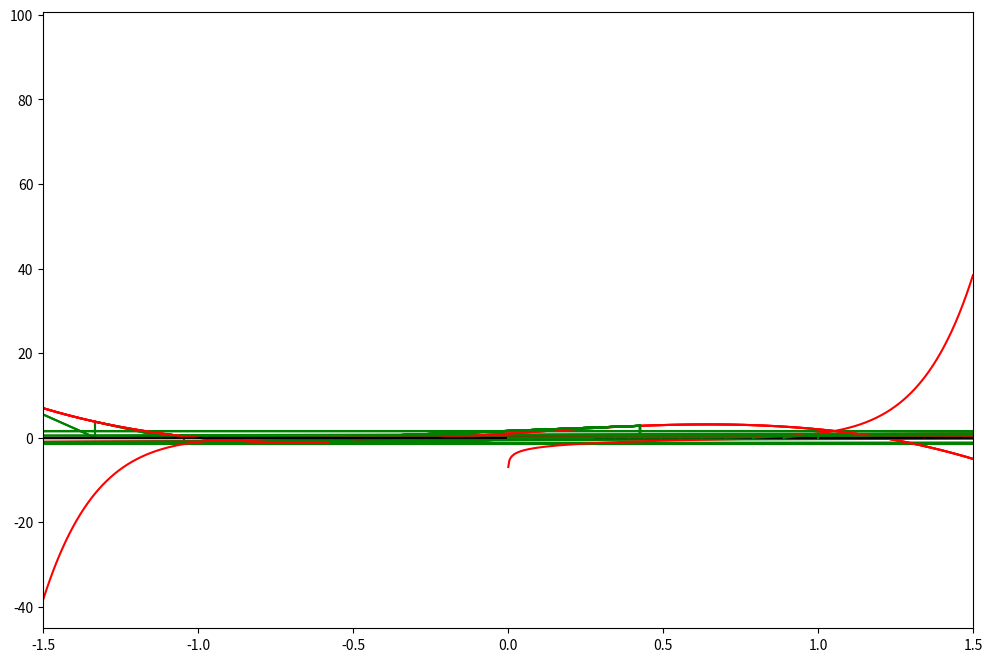
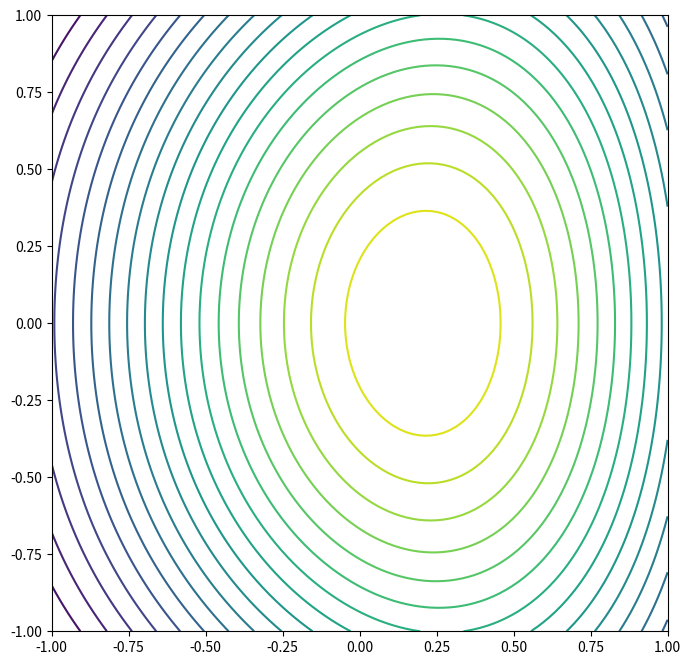
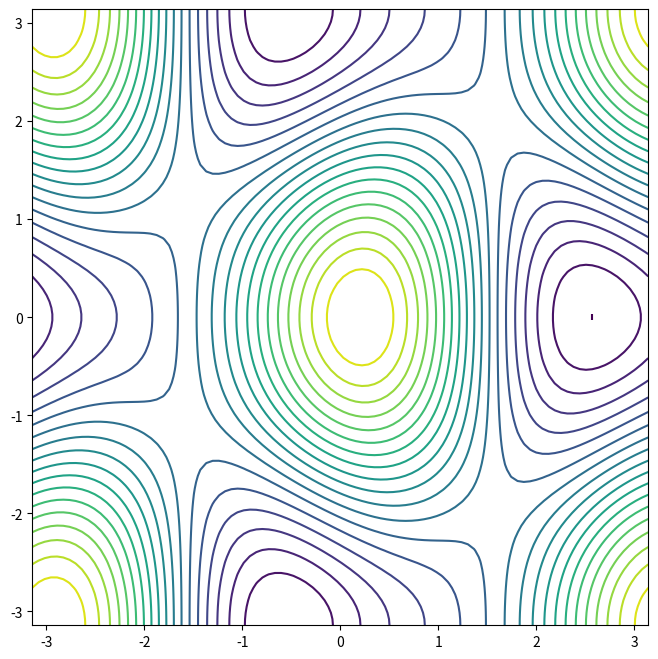
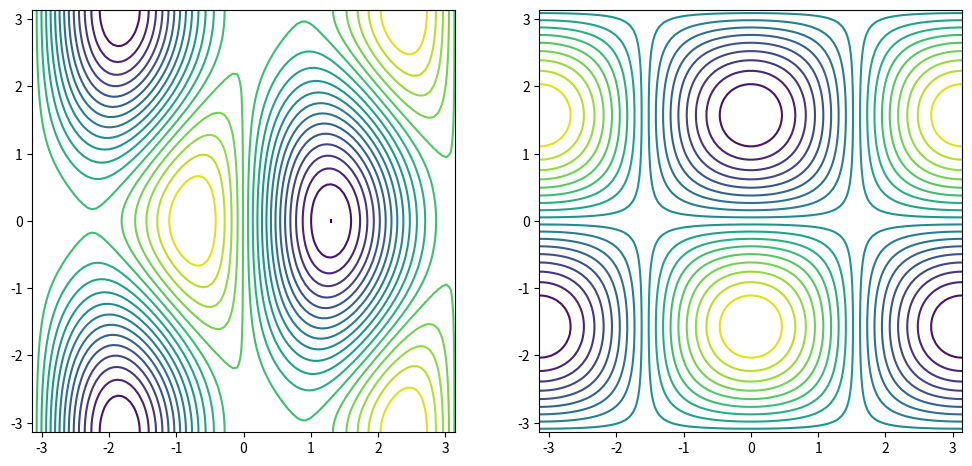
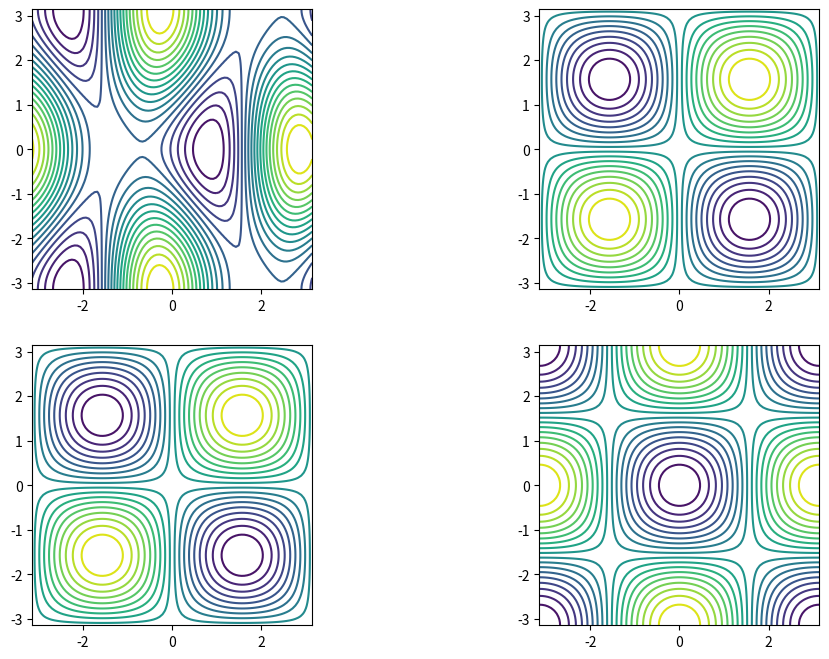
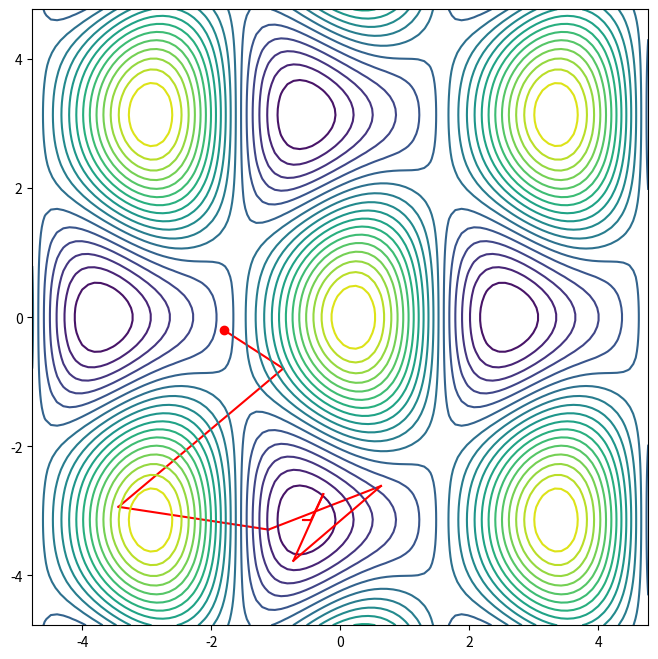

Reproduce these figures in Python, in order.
def newton(fun,grad,x0,tol=1e-6,maxiter=100,callback=None):
    '''Newton method for solving equation f(x)=0
    with given tolerance and number of iterations.
    Callback function is invoked at each iteration if given.
    '''
    for i in range(maxiter):
        x1 = x0 - fun(x0)/grad(x0)
        err = abs(x1-x0)
        if callback != None: callback(iter=i,err=err,x0=x0,x1=x1,fun=fun)
        if err<tol: break
        x0 = x1
    else:
        raise RuntimeError('Failed to converge in %d iterations'%maxiter)
    return x1

f = lambda x: -4*x**3+5*x+1
g = lambda x: -12*x**2+5
x = newton(f,g,x0=-2.5,maxiter=7)
print('Solution is x=%1.3f, f(x)=%1.12f' % (x,f(x)))

# make nice plot
import numpy as np
import matplotlib.pyplot as plt
%matplotlib inline
plt.rcParams['figure.figsize'] = [12, 8]

def newton_pic(f,g,x0,    # function, gradient, initial point
               a=0,b=1,   # bounds for the picture
               **kwargs):  # additional parameters passed to solver
    '''Illustrate the Newton method iterations'''
    xd = np.linspace(a,b,1000)       # x grid
    plt.plot(xd,f(xd),c='red')       # plot the function
    plt.plot([a,b],[0,0],c='black')  # plot zero line
    ylim=[f(a),min(f(b),0)]
    def plot_step(**kwargs):
        plot_step.counter += 1
        x0,x1 = kwargs['x0'],kwargs['x1']
        f0 = kwargs['fun'](x0)
        plt.plot([x0,x0],[0,f0],c='green')
        plt.plot([x0,x1],[f0,0],c='green')
    plot_step.counter = 0
    try:
        newton(f,g,x0,callback=plot_step,**kwargs)
        print('Converged in %d steps'%plot_step.counter)
    except RuntimeError:  # catch the Runtime convergence error
        print('Failed to converge in %d iterations!'%plot_step.counter)
    plt.xlim((a,b))
    plt.show()

newton_pic(f=f,g=g,x0=-2.5,a=-3,b=-.5)

x0 = -2.5  # -2.5 -0.595 0.46
newton_pic(f=f,g=g,x0=-2.5,a=-3,b=1.5)

f = lambda x: np.arctan(x)
g = lambda x: 1/(1+x**2)
newton_pic(f=f,g=g,x0=1.25,a=-20,b=20)
newton_pic(f=f,g=g,x0=1.5,a=-20,b=20,maxiter=8)

f = lambda x: -4*x**3+5*x+1 # function
g = lambda x: -12*x**2+5    # derivative
x0 = -0.5689842546416416
newton_pic(f,g,x0,a=-1.5,b=1.5,maxiter=15)

f = lambda x: -4*x**3+5*x+1 # function
g = lambda x: -12*x**2+5    # derivative
h = lambda x: -24*x         # second derivative
# find the unfortunate looping x0
ns = lambda x0: x0 - f(x0)/g(x0) # Newton step
ds = lambda x0: f(x0)*h(x0)/g(x0)**2 # derivative of ns
f2 = lambda x0: ns(ns(x0))-x0
g2 = lambda x0: ds(ns(x0))*ds(x0)-1

x0 = newton(f2,g2,x0=-0.56,tol=1e-16)  # find the cycling starting point
print('To cycle start with x0 = %1.16f'%x0)

newton_pic(f,g,x0,a=-1.5,b=1.5,maxiter=15)

f = lambda x: np.log(x)
g = lambda x: 1/x
x0 = 2.9
newton_pic(f,g,x0,a=0.001,b=3)

f = lambda x: x**9  # VERY SPECIAL CASE
g = lambda x: 9*x**8
x0 = 1.0
newton_pic(f,g,x0,a=-1.5,b=1.5)
def print_err(**kwargs):
    print('{:4d}:  x = {:17.14f}  err = {:8.6e}'.format(kwargs['iter'],kwargs['x1'],kwargs['err']))
newton(f,g,x0,callback=print_err)

F = lambda x, y: 2.575 - 2*np.cos(x)*np.cos(y+np.pi) - 0.575*np.cos(1.25*np.pi - 2*x)

def contour_plot(fun,levels=20,bound=1,npoints=100,ax=None):
    '''Make a contour plot for illustrations'''
    xx = np.linspace(-bound, bound, npoints)
    yy = np.linspace(-bound, bound, npoints)
    X,Y = np.meshgrid(xx, yy)
    Z = fun(X, Y)
    if ax==None:
        fig, ax = plt.subplots(figsize=(10,8))
    cnt = ax.contour(X,Y,Z, vmin=Z.min(), vmax=Z.max(),levels=np.linspace(Z.min(),Z.max(),levels))
    ax.set_aspect('equal', 'box')
    return cnt

contour_plot(F)
contour_plot(F,bound=np.pi)

G = lambda x, y: [2*np.sin(x)*np.cos(y+np.pi) - 2*0.575 * np.sin(1.25*np.pi - 2*x),
                  2*np.cos(x)*np.sin(y+np.pi)]
H = lambda x, y: [[2*np.cos(x)*np.cos(y+np.pi) - 2*0.575 * np.sin(1.25*np.pi - 2*x),
                   -2*np.sin(x)*np.sin(y+np.pi)],
                  [-2*np.sin(x)*np.sin(y+np.pi),
                    2*np.cos(x)*np.cos(y+np.pi)]]

fig, axs = plt.subplots(1, 2)
contour_plot(lambda x,y: G(x,y)[0],ax=axs[0],bound=np.pi)
contour_plot(lambda x,y: G(x,y)[1],ax=axs[1],bound=np.pi)

fig, axs = plt.subplots(2, 2)
contour_plot(lambda x,y: H(x,y)[0][0],ax=axs[0,0],bound=np.pi)
contour_plot(lambda x,y: H(x,y)[0][1],ax=axs[0,1],bound=np.pi)
contour_plot(lambda x,y: H(x,y)[1][0],ax=axs[1,0],bound=np.pi)
contour_plot(lambda x,y: H(x,y)[1][1],ax=axs[1,1],bound=np.pi)

def newton2(fun,grad,x0,tol=1e-6,maxiter=100,callback=None):
    '''Newton method for solving equation f(x)=0, x is vector of 2 elements,
    with given tolerance and number of iterations.
    Callback function is invoked at each iteration if given.
    '''
    # conversion to array function of array argument
    npfun = lambda x: np.asarray(fun(x[0],x[1]))
    npgrad = lambda x: np.asarray(grad(x[0],x[1]))
    for i in range(maxiter):
        x1 = x0 - np.linalg.inv(npgrad(x0)) @ npfun(x0)  # matrix version
        err = np.amax(np.abs(x1-x0))  # vector version
        if callback != None: callback(iter=i,err=err,x0=x0,x1=x1,fun=fun)
        if err<tol: break
        x0 = x1
    else:
        raise RuntimeError('Failed to converge in %d iterations'%maxiter)
    return x1

def plot_step(**kwargs):
    plot_step.counter += 1
    x0,x1 = kwargs['x0'],kwargs['x1']
    b = max(np.amax(np.abs(x0)),np.amax(np.abs(x1)))+1
    if plot_step.counter == 1 or b>plot_step.bound:
        plot_step.bound=b  # save the bound for later calls
        if plot_step.counter > 1:
            # remove old conrours if resdrawing
            for c in plot_step.contours.collections:
                c.remove()
        plot_step.contours = contour_plot(F,bound=b,ax=ax)
    ax.plot([x0[0],x1[0]],[x0[1],x1[1]],c='r')
    if plot_step.counter == 1:
        ax.scatter(x0[0],x0[1],c='r',edgecolors='r')
plot_step.counter = 0

x0 = np.array([-1.8,-.2])
# x0 = np.array([-.8,-.2])
# x0 = np.array([-.2,1.8])
# x0 = np.array([-.2,-.2])
# x0 = np.array([-.25,1.5])
fig, ax = plt.subplots(1,1)
xs = newton2(G,H,x0,callback=plot_step)
plt.show()
print('Converged in %d steps'%plot_step.counter)
print('x*    = (%1.5f,%1.5f)'%tuple(xs))
print('G(x*) = (%1.5e,%1.5e)'%tuple(G(*tuple(xs))))